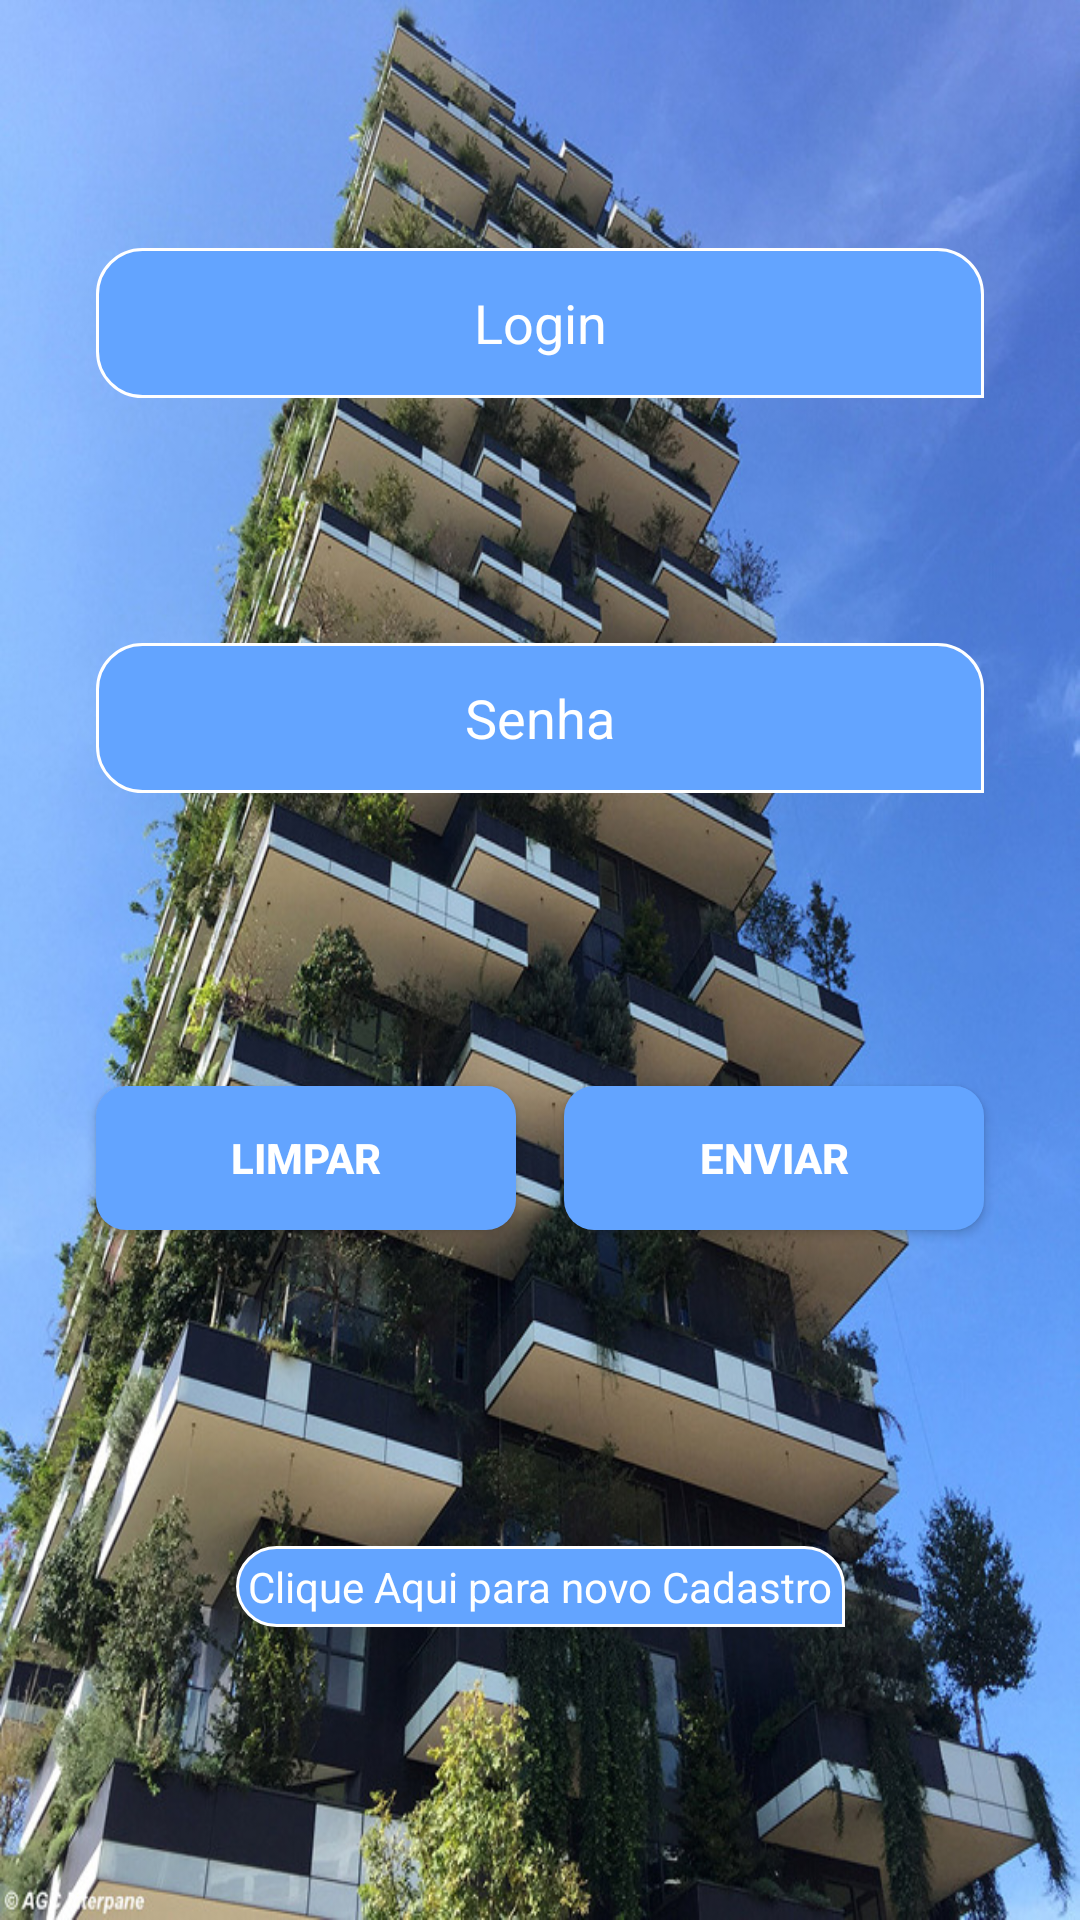

Write the Android layout XML for this screen, with the resource values it uses.
<!-- AndroidManifest.xml: application theme AppTheme.NoActionBar -->
<!-- res/layout/activity_main.xml -->
<?xml version="1.0" encoding="utf-8"?>
<android.support.constraint.ConstraintLayout xmlns:android="http://schemas.android.com/apk/res/android"
    xmlns:app="http://schemas.android.com/apk/res-auto"
    xmlns:tools="http://schemas.android.com/tools"
    android:layout_width="match_parent"
    android:layout_height="match_parent"
    android:background="@drawable/login_screen"
    tools:context="br.com.sabbetecnologia.reclameaqui.MainActivity">

    <EditText
        android:id="@+id/edtMAlogin"
        android:layout_width="0dp"
        android:layout_height="50dp"
        android:layout_marginBottom="8dp"
        android:layout_marginEnd="32dp"
        android:layout_marginStart="32dp"
        android:background="@drawable/edit_txt_login"
        android:ems="10"
        android:hint="@string/login"
        android:inputType="textPersonName"
        android:text=""
        android:textAlignment="center"
        android:textColor="@color/textPrimary"
        app:layout_constraintBottom_toTopOf="@+id/edtMAsenha"
        app:layout_constraintEnd_toEndOf="parent"
        app:layout_constraintStart_toStartOf="parent"
        app:layout_constraintTop_toTopOf="@id/textView4" />

    <EditText
        android:id="@+id/edtMAsenha"
        android:layout_width="0dp"
        android:layout_height="50dp"
        android:layout_marginBottom="16dp"
        android:layout_marginEnd="32dp"
        android:layout_marginStart="32dp"
        android:layout_marginTop="8dp"
        android:background="@drawable/edit_txt_login"
        android:ems="10"
        android:hint="@string/senha"
        android:inputType="textPassword"
        android:textAlignment="center"
        android:textColor="@color/textPrimary"
        app:layout_constraintBottom_toTopOf="@+id/btnMAcancelar"
        app:layout_constraintEnd_toEndOf="parent"
        app:layout_constraintStart_toStartOf="parent"
        app:layout_constraintTop_toBottomOf="@+id/edtMAlogin" />

    <Button
        android:id="@+id/btnMAcancelar"
        android:layout_width="0dp"
        android:layout_height="wrap_content"
        android:layout_marginBottom="32dp"
        android:layout_marginEnd="8dp"
        android:layout_marginStart="32dp"
        android:layout_marginTop="16dp"
        android:background="@drawable/btn_basico"
        android:text="@string/limpar"
        android:textAlignment="center"
        android:textColor="@color/textPrimary"
        android:textSize="14sp"
        android:textStyle="bold"
        app:layout_constraintBottom_toTopOf="@+id/txtMACadastrar"
        app:layout_constraintEnd_toStartOf="@+id/btnMAenviar"
        app:layout_constraintStart_toStartOf="parent"
        app:layout_constraintTop_toBottomOf="@+id/edtMAsenha" />

    <Button
        android:id="@+id/btnMAenviar"
        android:layout_width="0dp"
        android:layout_height="wrap_content"
        android:layout_marginEnd="32dp"
        android:layout_marginStart="8dp"
        android:background="@drawable/btn_basico"
        android:text="@string/enviar"
        android:textAlignment="center"
        android:textColor="@color/textPrimary"
        android:textSize="14sp"
        android:textStyle="bold"
        app:layout_constraintBottom_toBottomOf="@+id/btnMAcancelar"
        app:layout_constraintEnd_toEndOf="parent"
        app:layout_constraintStart_toEndOf="@+id/btnMAcancelar"
        app:layout_constraintTop_toTopOf="@+id/btnMAcancelar" />

    <TextView
        android:id="@+id/txtMACadastrar"
        android:layout_width="wrap_content"
        android:layout_height="wrap_content"
        android:layout_marginBottom="32dp"
        android:layout_marginEnd="32dp"
        android:layout_marginStart="32dp"
        android:layout_marginTop="8dp"
        android:background="@drawable/edit_txt_login"
        android:padding="4dp"
        android:text="@string/cadastrar"
        android:textColor="@color/textPrimary"
        app:layout_constraintBottom_toBottomOf="parent"
        app:layout_constraintEnd_toEndOf="parent"
        app:layout_constraintStart_toStartOf="parent"
        app:layout_constraintTop_toBottomOf="@+id/btnMAcancelar" />

    <TextView
        android:id="@+id/textView4"
        android:layout_width="wrap_content"
        android:layout_height="wrap_content"
        android:layout_marginBottom="16dp"
        android:layout_marginEnd="32dp"
        android:layout_marginStart="32dp"
        android:layout_marginTop="16dp"
        android:background="@drawable/btn_menus"
        android:elevation="8dp"
        android:paddingBottom="0dp"
        android:paddingLeft="8dp"
        android:paddingRight="8dp"
        android:paddingTop="0dp"
        android:text="@string/reclame_aqui"
        android:textAlignment="center"
        android:textAllCaps="false"
        android:textAppearance="@style/TextAppearance.AppCompat"
        android:textColor="@color/textPrimary"
        android:textSize="36sp"
        android:textStyle="bold"
        android:visibility="invisible"
        app:layout_constraintBottom_toTopOf="@+id/edtMAlogin"
        app:layout_constraintEnd_toEndOf="parent"
        app:layout_constraintStart_toStartOf="parent"
        app:layout_constraintTop_toTopOf="parent" />
</android.support.constraint.ConstraintLayout>
<!-- resources referenced by this layout -->
<resources>
  <color name="textPrimary">#ffffff</color>
  <!-- drawable btn_basico (drawable) -->
  <?xml version="1.0" encoding="utf-8"?>
  <selector xmlns:android="http://schemas.android.com/apk/res/android">
      <item android:state_pressed="true" >
          <shape xmlns:android="http://schemas.android.com/apk/res/android" android:shape="rectangle">
              <solid android:color="@color/colorPrimaryDark" />
              <corners
                  android:bottomRightRadius="10dp"
                  android:bottomLeftRadius="10dp"
                  android:topRightRadius="10dp"
                  android:topLeftRadius="10dp"/>
          </shape>
      </item>
      <item android:state_pressed="false" >
          <shape xmlns:android="http://schemas.android.com/apk/res/android" android:shape="rectangle">
              <solid android:color="@color/colorPrimaryLight" />
              <corners
                  android:bottomRightRadius="10dp"
                  android:bottomLeftRadius="10dp"
                  android:topRightRadius="10dp"
                  android:topLeftRadius="10dp"/>
          </shape>
      </item>
  </selector>
  <!-- drawable btn_menus (drawable) -->
  <?xml version="1.0" encoding="utf-8"?>
  <selector xmlns:android="http://schemas.android.com/apk/res/android">
      <item android:state_pressed="true" >
          <shape xmlns:android="http://schemas.android.com/apk/res/android" android:shape="rectangle">
              <solid android:color="@color/colorPrimaryDark" />
              <corners
                  android:bottomRightRadius="100dp"
                  android:bottomLeftRadius="100dp"
                  android:topRightRadius="100dp"
                  android:topLeftRadius="100dp"/>
          </shape>
      </item>
      <item android:state_pressed="false" >
          <shape xmlns:android="http://schemas.android.com/apk/res/android" android:shape="rectangle">
              <solid android:color="@color/colorPrimaryLight" />
              <corners
                  android:bottomRightRadius="100dp"
                  android:bottomLeftRadius="100dp"
                  android:topRightRadius="100dp"
                  android:topLeftRadius="100dp"/>
          </shape>
      </item>
  </selector>
  <!-- drawable edit_txt_login (drawable) -->
  <?xml version="1.0" encoding="utf-8"?>
  <selector xmlns:android="http://schemas.android.com/apk/res/android">
      <item>
          <shape xmlns:android="http://schemas.android.com/apk/res/android" android:shape="rectangle">
              <solid android:color="@color/colorPrimaryLight" />
              <stroke android:color="@color/textPrimary" android:width="1dp" />
              <corners
                  android:bottomRightRadius="0dp"
                  android:bottomLeftRadius="15dp"
                  android:topRightRadius="15dp"
                  android:topLeftRadius="15dp"/>
          </shape>
      </item>
  </selector>
  <!-- drawable login_screen: jpg bitmap (drawable, 250928 bytes) -->
  <string name="cadastrar">Clique Aqui para novo Cadastro</string>
  <string name="enviar">Enviar</string>
  <string name="limpar">Limpar</string>
  <string name="login">Login</string>
  <string name="reclame_aqui">Reclame Aqui</string>
  <string name="senha">Senha</string>
  <style name="AppTheme.NoActionBar">
          <item name="windowActionBar">false</item>
          <item name="android:textColorHint">@color/textPrimary</item>
          <item name="windowNoTitle">true</item>
  
      </style>
  <color name="colorPrimaryDark">#004ba0</color>
  <color name="colorPrimaryLight">#63a4ff</color>
</resources>
